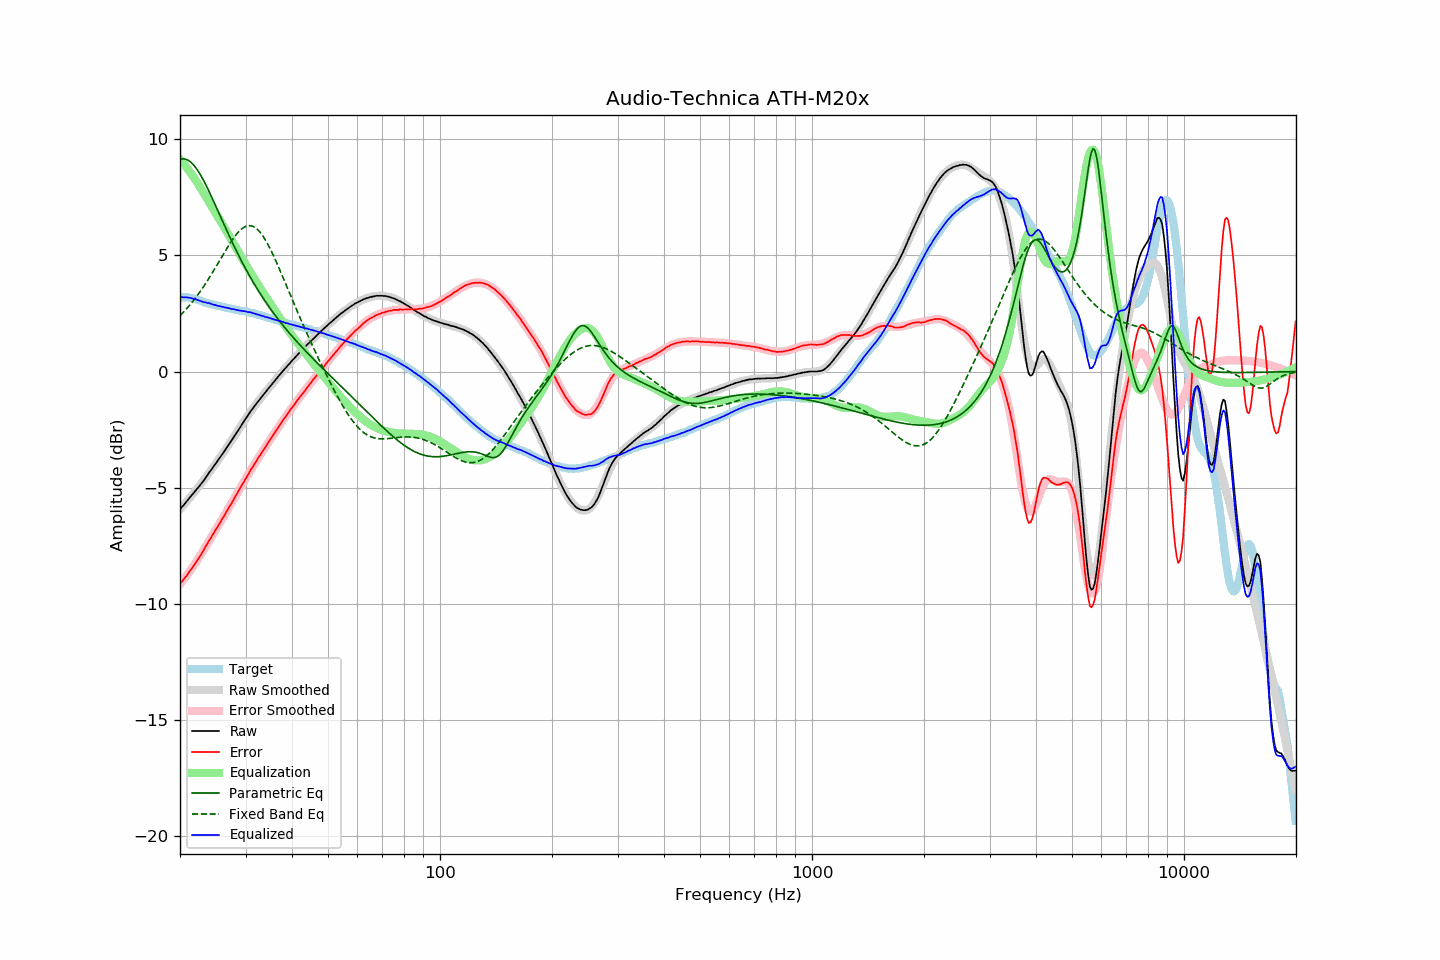

Data behind this chart, as committed beside it:
frequency, raw, error, smoothed, error_smoothed, equalization, parametric_eq, fixed_band_eq, equalized_raw, equalized_smoothed, target
20.00, -5.94, -9.14, -5.93, -9.14, 9.14, 9.13, 2.40, 3.20, 3.22, 3.20
20.20, -5.85, -9.05, -5.85, -9.06, 9.06, 9.15, 2.47, 3.21, 3.21, 3.20
20.40, -5.78, -8.97, -5.77, -8.97, 8.97, 9.15, 2.54, 3.19, 3.20, 3.20
20.61, -5.69, -8.89, -5.69, -8.88, 8.88, 9.15, 2.62, 3.19, 3.19, 3.20
20.81, -5.60, -8.80, -5.61, -8.79, 8.79, 9.13, 2.69, 3.19, 3.18, 3.20
21.02, -5.52, -8.72, -5.53, -8.70, 8.70, 9.10, 2.77, 3.18, 3.17, 3.20
21.23, -5.43, -8.61, -5.45, -8.61, 8.61, 9.05, 2.85, 3.18, 3.16, 3.18
21.44, -5.35, -8.51, -5.36, -8.51, 8.51, 9.00, 2.94, 3.16, 3.15, 3.17
21.66, -5.27, -8.42, -5.28, -8.41, 8.41, 8.93, 3.02, 3.14, 3.13, 3.15
21.87, -5.19, -8.31, -5.19, -8.31, 8.31, 8.85, 3.11, 3.12, 3.12, 3.13
22.09, -5.10, -8.21, -5.10, -8.21, 8.21, 8.76, 3.20, 3.11, 3.10, 3.12
22.31, -5.02, -8.10, -5.02, -8.10, 8.10, 8.66, 3.29, 3.08, 3.09, 3.09
22.54, -4.94, -8.01, -4.93, -7.99, 7.99, 8.55, 3.39, 3.05, 3.06, 3.07
22.76, -4.85, -7.89, -4.84, -7.88, 7.88, 8.44, 3.49, 3.03, 3.04, 3.05
22.99, -4.76, -7.78, -4.75, -7.77, 7.77, 8.31, 3.59, 3.01, 3.02, 3.02
23.22, -4.67, -7.66, -4.66, -7.65, 7.65, 8.18, 3.69, 2.98, 3.00, 2.99
23.45, -4.56, -7.52, -4.56, -7.54, 7.54, 8.05, 3.80, 2.98, 2.97, 2.96
23.69, -4.47, -7.42, -4.47, -7.42, 7.42, 7.91, 3.90, 2.95, 2.95, 2.95
23.92, -4.36, -7.28, -4.37, -7.31, 7.31, 7.76, 4.01, 2.95, 2.93, 2.93
24.16, -4.27, -7.18, -4.28, -7.19, 7.19, 7.62, 4.13, 2.92, 2.91, 2.92
24.40, -4.18, -7.07, -4.18, -7.07, 7.07, 7.47, 4.24, 2.90, 2.89, 2.90
24.65, -4.08, -6.96, -4.08, -6.96, 6.96, 7.32, 4.35, 2.88, 2.87, 2.88
24.89, -3.98, -6.83, -3.98, -6.84, 6.84, 7.16, 4.47, 2.86, 2.86, 2.86
25.14, -3.89, -6.73, -3.89, -6.72, 6.72, 7.01, 4.59, 2.84, 2.84, 2.85
25.39, -3.79, -6.61, -3.79, -6.61, 6.61, 6.85, 4.70, 2.82, 2.82, 2.83
25.65, -3.69, -6.51, -3.69, -6.49, 6.49, 6.70, 4.82, 2.80, 2.81, 2.82
25.91, -3.59, -6.38, -3.59, -6.38, 6.38, 6.55, 4.94, 2.79, 2.79, 2.79
26.16, -3.49, -6.26, -3.49, -6.27, 6.27, 6.39, 5.06, 2.78, 2.78, 2.78
26.43, -3.39, -6.16, -3.39, -6.15, 6.15, 6.24, 5.17, 2.76, 2.76, 2.77
26.69, -3.28, -6.02, -3.28, -6.03, 6.03, 6.09, 5.29, 2.75, 2.75, 2.74
26.96, -3.18, -5.91, -3.18, -5.91, 5.91, 5.94, 5.40, 2.73, 2.73, 2.73
27.23, -3.07, -5.79, -3.08, -5.79, 5.79, 5.79, 5.51, 2.72, 2.71, 2.72
27.50, -2.98, -5.69, -2.97, -5.67, 5.67, 5.64, 5.61, 2.69, 2.70, 2.71
27.77, -2.87, -5.55, -2.87, -5.55, 5.55, 5.49, 5.72, 2.69, 2.69, 2.69
28.05, -2.76, -5.44, -2.76, -5.43, 5.43, 5.35, 5.81, 2.67, 2.67, 2.68
28.33, -2.66, -5.31, -2.65, -5.31, 5.31, 5.21, 5.90, 2.65, 2.66, 2.66
28.62, -2.55, -5.20, -2.55, -5.19, 5.19, 5.07, 5.98, 2.64, 2.64, 2.65
28.90, -2.45, -5.08, -2.44, -5.07, 5.07, 4.93, 6.05, 2.62, 2.63, 2.63
29.19, -2.34, -4.95, -2.33, -4.95, 4.95, 4.80, 6.12, 2.61, 2.62, 2.61
29.48, -2.23, -4.83, -2.23, -4.83, 4.83, 4.66, 6.17, 2.61, 2.61, 2.61
29.78, -2.12, -4.72, -2.12, -4.72, 4.72, 4.53, 6.22, 2.60, 2.59, 2.60
30.08, -2.01, -4.60, -2.02, -4.60, 4.60, 4.40, 6.25, 2.59, 2.58, 2.59
30.38, -1.92, -4.49, -1.92, -4.48, 4.48, 4.28, 6.27, 2.56, 2.56, 2.57
30.68, -1.81, -4.37, -1.82, -4.37, 4.37, 4.15, 6.28, 2.55, 2.55, 2.56
30.99, -1.70, -4.23, -1.72, -4.25, 4.25, 4.03, 6.27, 2.55, 2.53, 2.53
31.30, -1.62, -4.14, -1.62, -4.14, 4.14, 3.91, 6.26, 2.52, 2.52, 2.52
31.61, -1.52, -4.03, -1.53, -4.03, 4.03, 3.79, 6.23, 2.50, 2.50, 2.51
31.93, -1.43, -3.92, -1.43, -3.91, 3.91, 3.68, 6.18, 2.48, 2.48, 2.49
32.24, -1.35, -3.80, -1.34, -3.80, 3.80, 3.56, 6.13, 2.45, 2.46, 2.46
32.57, -1.25, -3.69, -1.25, -3.69, 3.69, 3.45, 6.06, 2.44, 2.44, 2.44
32.89, -1.17, -3.59, -1.16, -3.58, 3.58, 3.34, 5.98, 2.42, 2.42, 2.43
33.22, -1.08, -3.48, -1.08, -3.48, 3.48, 3.23, 5.89, 2.40, 2.40, 2.40
33.55, -0.99, -3.37, -0.99, -3.37, 3.37, 3.13, 5.79, 2.38, 2.38, 2.39
33.89, -0.91, -3.27, -0.90, -3.26, 3.26, 3.02, 5.68, 2.35, 2.36, 2.36
34.23, -0.82, -3.16, -0.82, -3.16, 3.16, 2.92, 5.56, 2.34, 2.34, 2.34
34.57, -0.73, -3.05, -0.73, -3.05, 3.05, 2.82, 5.43, 2.32, 2.32, 2.32
34.92, -0.65, -2.95, -0.65, -2.94, 2.94, 2.72, 5.30, 2.29, 2.30, 2.30
35.27, -0.56, -2.84, -0.56, -2.84, 2.84, 2.63, 5.16, 2.28, 2.28, 2.28
35.62, -0.48, -2.74, -0.48, -2.73, 2.73, 2.53, 5.01, 2.25, 2.26, 2.26
35.97, -0.40, -2.63, -0.39, -2.63, 2.63, 2.44, 4.86, 2.23, 2.24, 2.24
... 635 more rows
